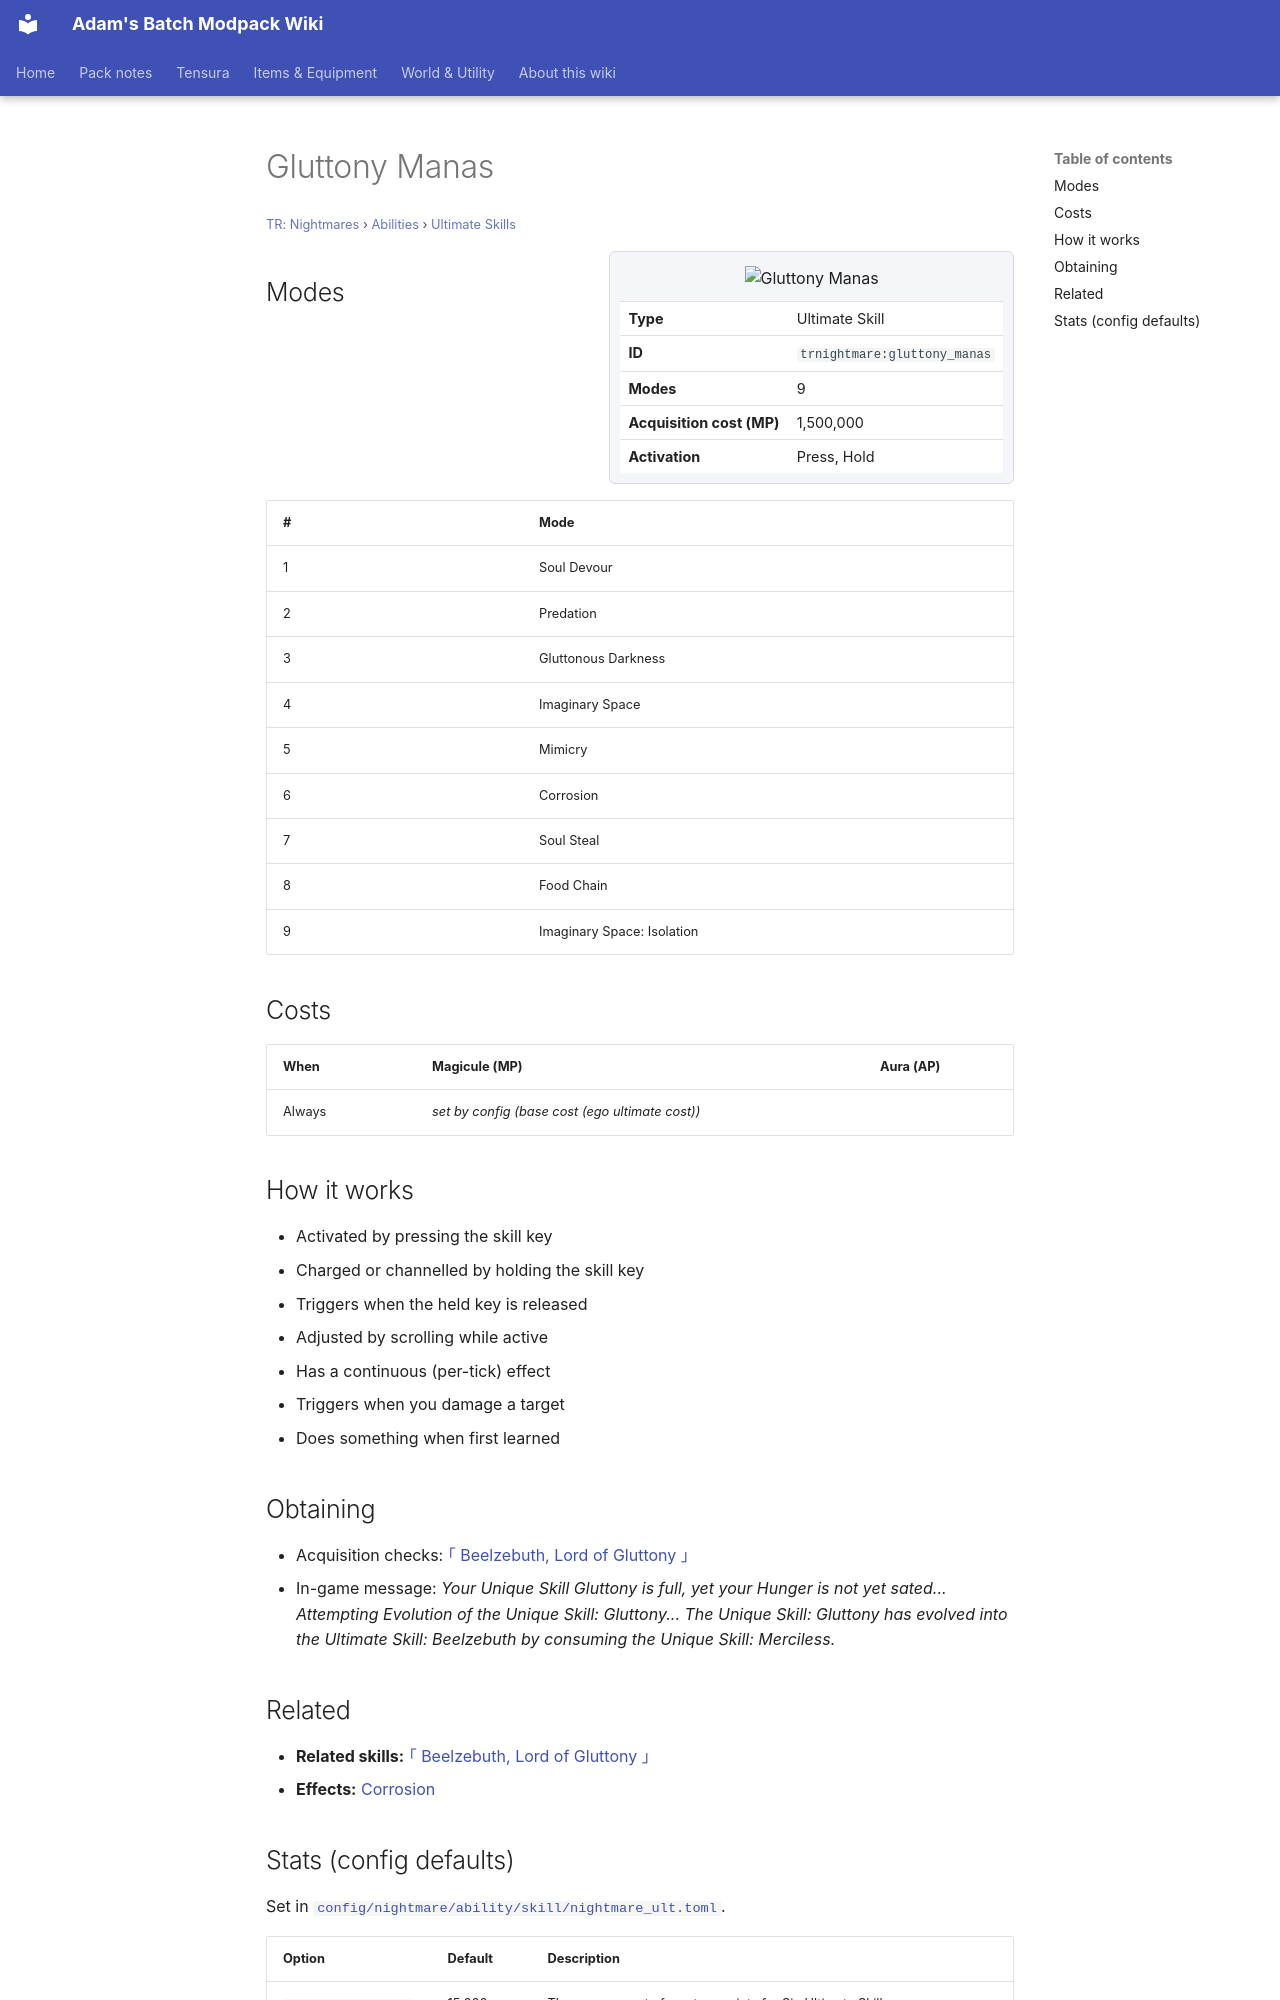

repository: Proteus-Nell/Adams-Batch-MC-Modpack-Wiki · page: tr-nightmares/abilities/ultimate-skills/gluttony-manas/index.html · generator: mkdocs

# Gluttony Manas

<small>[TR: Nightmares](../../index.md) &rsaquo; [Abilities](../index.md) &rsaquo; [Ultimate Skills](index.md)</small>

<div class="infobox" markdown>

![Gluttony Manas](../../../assets/icons/trnightmare/skill/beelzebuth.png)

| | |
|---|---|
| **Type** | Ultimate Skill |
| **ID** | `trnightmare:gluttony_manas` |
| **Modes** | 9 |
| **Acquisition cost (MP)** | 1,500,000 |
| **Activation** | Press, Hold |

</div>

## Modes

| # | Mode |
|---|---|
| 1 | Soul Devour |
| 2 | Predation |
| 3 | Gluttonous Darkness |
| 4 | Imaginary Space |
| 5 | Mimicry |
| 6 | Corrosion |
| 7 | Soul Steal |
| 8 | Food Chain |
| 9 | Imaginary Space: Isolation |

## Costs

| When | Magicule (MP) | Aura (AP) |
|---|---|---|
| Always | *set by config (base cost (ego ultimate cost))* |  |

## How it works

- Activated by pressing the skill key
- Charged or channelled by holding the skill key
- Triggers when the held key is released
- Adjusted by scrolling while active
- Has a continuous (per-tick) effect
- Triggers when you damage a target
- Does something when first learned

## Obtaining

- Acquisition checks: [｢ Beelzebuth, Lord of Gluttony ｣](beelzebuth.md)
- In-game message: *Your Unique Skill Gluttony is full, yet your Hunger is not yet sated... Attempting Evolution of the Unique Skill: Gluttony... The Unique Skill: Gluttony has evolved into the Ultimate Skill: Beelzebuth by consuming the Unique Skill: Merciless.*

## Related

- **Related skills:** [｢ Beelzebuth, Lord of Gluttony ｣](beelzebuth.md)
- **Effects:** [Corrosion](../../../tensura-reincarnated/effects/corrosion.md)
